4-way image classification set "brain_mri(clean_dataset)" from GitHub (tuankiet050605/US-Plates-classification); label vocabulary: glioma, meningioma, no tumor, pituitary tumor.

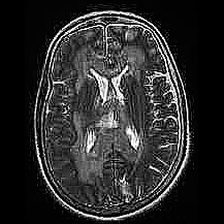
Label: no tumor

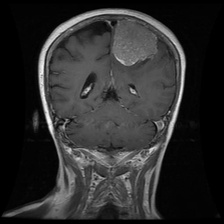
Label: meningioma

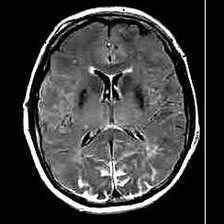
Label: no tumor

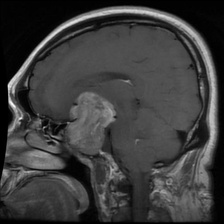
Label: pituitary tumor

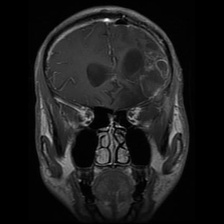
Label: glioma

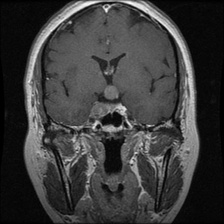
Label: pituitary tumor
